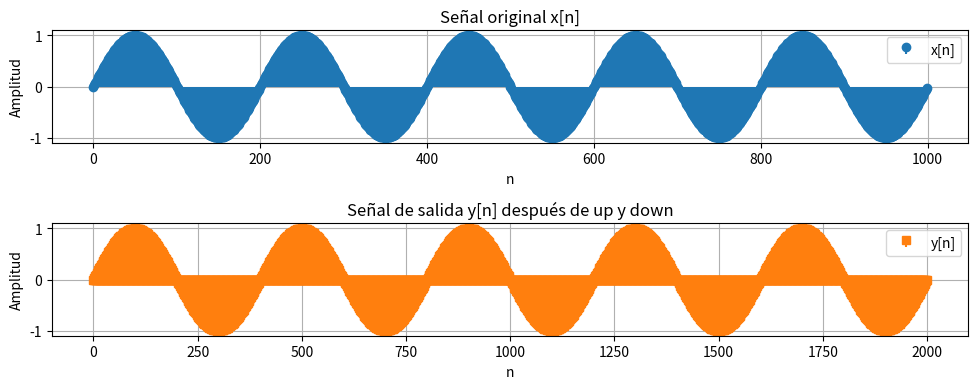

Here is the Python script that generated this plot:
import numpy as np
import matplotlib.pyplot as plt
from scipy import signal
#Hacemos una senal senoidal que pase primero que pase 
#Por el muestreo upsampling y luego por el downsampling
#Datos
fs=1000
t=np.arange(0,1,1/fs)
f= 5
x= np.sin(2*np.pi*f*t)
N=5
# El factor que se usara para los 2 tipos de muestreo 
#upsampling
L=2 #No especifica cuanto debe de ser, supongamos 2 
n=np.arange(N)
x_ones=np.ones(N)
y=np.zeros(L*len(x))
y[::L]=x 
#Downsampling
M=2
y2=y[::M]
#Grafica
plt.figure(figsize=(10,4))
plt.subplot(2,1,1)
plt.stem(np.arange(len(x)), x, linefmt='C0-', markerfmt='C0o', basefmt=" ", label='x[n]')
plt.title("Señal original x[n]")
plt.xlabel("n")
plt.ylabel("Amplitud")
plt.grid(True)
plt.legend()
plt.subplot(2,1,2)
plt.stem(np.arange(len(y)), y, linefmt='C1-', markerfmt='C1s', basefmt=" ", label='y[n]')
plt.title("Señal de salida y[n] después de up y down")
plt.xlabel("n")
plt.ylabel("Amplitud")
plt.grid(True)
plt.legend()
plt.tight_layout()
plt.show()